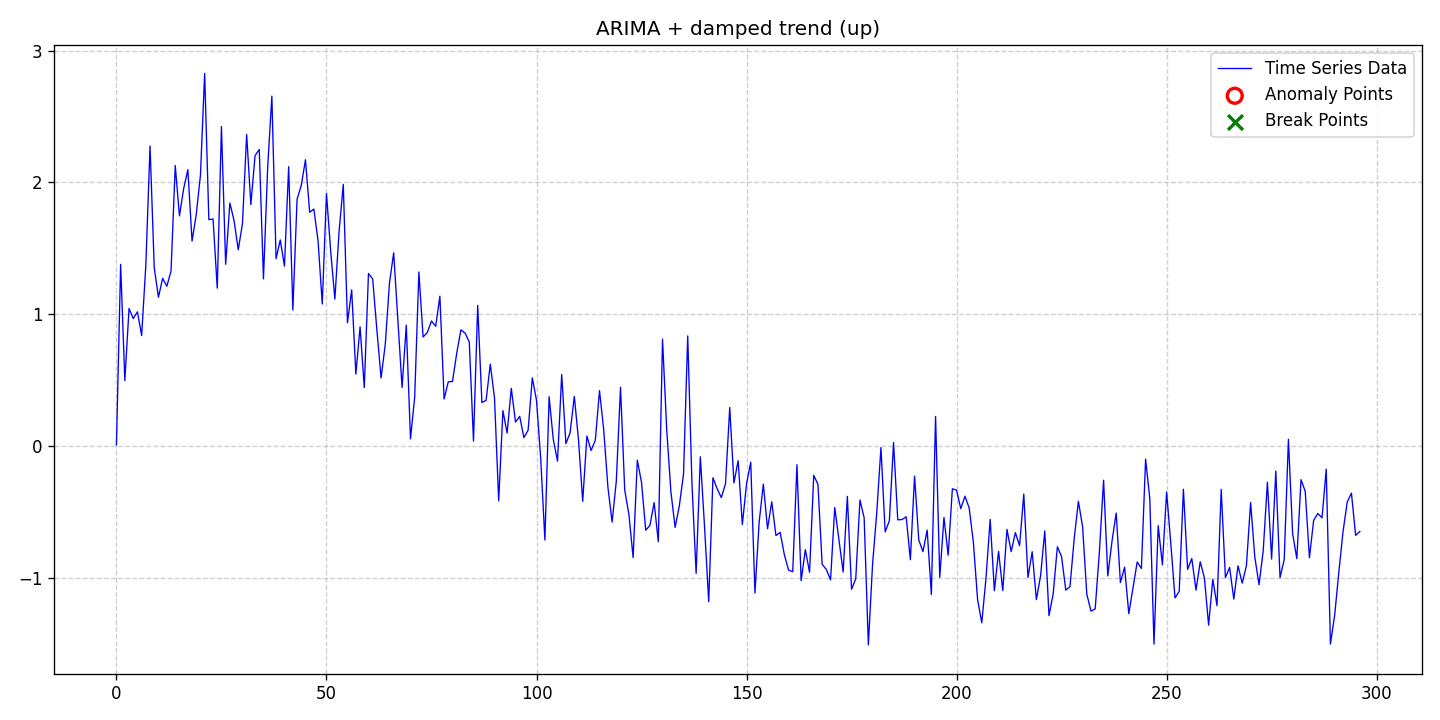

Values plotted in this chart, from the file beside it:
date, data, stationary, det_lin_up, det_lin_down, det_quad, det_cubic, det_exp, det_damped, stoc_trend, volatility, single_seas, multiple_seas, point_anom_single, point_anom_multi, collect_anom, context_anom, mean_shift, var_shift, trend_shift, point_anom_count, point_anom_location, point_anom_point, collect_anom_count
2020-01-01, 0.008061, 0, 0, 0, 0, 0, 0, 1, 1, 0, 0, 0, 0, 0, 0, 0, 0, 0, 0, 0, none, , 0
2020-01-02, 1.378, 0, 0, 0, 0, 0, 0, 1, 1, 0, 0, 0, 0, 0, 0, 0, 0, 0, 0, 0, none, , 0
2020-01-03, 0.4958, 0, 0, 0, 0, 0, 0, 1, 1, 0, 0, 0, 0, 0, 0, 0, 0, 0, 0, 0, none, , 0
2020-01-04, 1.043, 0, 0, 0, 0, 0, 0, 1, 1, 0, 0, 0, 0, 0, 0, 0, 0, 0, 0, 0, none, , 0
2020-01-05, 0.9668, 0, 0, 0, 0, 0, 0, 1, 1, 0, 0, 0, 0, 0, 0, 0, 0, 0, 0, 0, none, , 0
2020-01-06, 1.018, 0, 0, 0, 0, 0, 0, 1, 1, 0, 0, 0, 0, 0, 0, 0, 0, 0, 0, 0, none, , 0
2020-01-07, 0.8376, 0, 0, 0, 0, 0, 0, 1, 1, 0, 0, 0, 0, 0, 0, 0, 0, 0, 0, 0, none, , 0
2020-01-08, 1.374, 0, 0, 0, 0, 0, 0, 1, 1, 0, 0, 0, 0, 0, 0, 0, 0, 0, 0, 0, none, , 0
2020-01-09, 2.276, 0, 0, 0, 0, 0, 0, 1, 1, 0, 0, 0, 0, 0, 0, 0, 0, 0, 0, 0, none, , 0
2020-01-10, 1.353, 0, 0, 0, 0, 0, 0, 1, 1, 0, 0, 0, 0, 0, 0, 0, 0, 0, 0, 0, none, , 0
2020-01-11, 1.129, 0, 0, 0, 0, 0, 0, 1, 1, 0, 0, 0, 0, 0, 0, 0, 0, 0, 0, 0, none, , 0
2020-01-12, 1.272, 0, 0, 0, 0, 0, 0, 1, 1, 0, 0, 0, 0, 0, 0, 0, 0, 0, 0, 0, none, , 0
2020-01-13, 1.212, 0, 0, 0, 0, 0, 0, 1, 1, 0, 0, 0, 0, 0, 0, 0, 0, 0, 0, 0, none, , 0
2020-01-14, 1.329, 0, 0, 0, 0, 0, 0, 1, 1, 0, 0, 0, 0, 0, 0, 0, 0, 0, 0, 0, none, , 0
2020-01-15, 2.128, 0, 0, 0, 0, 0, 0, 1, 1, 0, 0, 0, 0, 0, 0, 0, 0, 0, 0, 0, none, , 0
2020-01-16, 1.746, 0, 0, 0, 0, 0, 0, 1, 1, 0, 0, 0, 0, 0, 0, 0, 0, 0, 0, 0, none, , 0
2020-01-17, 1.953, 0, 0, 0, 0, 0, 0, 1, 1, 0, 0, 0, 0, 0, 0, 0, 0, 0, 0, 0, none, , 0
2020-01-18, 2.097, 0, 0, 0, 0, 0, 0, 1, 1, 0, 0, 0, 0, 0, 0, 0, 0, 0, 0, 0, none, , 0
2020-01-19, 1.555, 0, 0, 0, 0, 0, 0, 1, 1, 0, 0, 0, 0, 0, 0, 0, 0, 0, 0, 0, none, , 0
2020-01-20, 1.757, 0, 0, 0, 0, 0, 0, 1, 1, 0, 0, 0, 0, 0, 0, 0, 0, 0, 0, 0, none, , 0
2020-01-21, 2.055, 0, 0, 0, 0, 0, 0, 1, 1, 0, 0, 0, 0, 0, 0, 0, 0, 0, 0, 0, none, , 0
2020-01-22, 2.828, 0, 0, 0, 0, 0, 0, 1, 1, 0, 0, 0, 0, 0, 0, 0, 0, 0, 0, 0, none, , 0
2020-01-23, 1.717, 0, 0, 0, 0, 0, 0, 1, 1, 0, 0, 0, 0, 0, 0, 0, 0, 0, 0, 0, none, , 0
2020-01-24, 1.722, 0, 0, 0, 0, 0, 0, 1, 1, 0, 0, 0, 0, 0, 0, 0, 0, 0, 0, 0, none, , 0
2020-01-25, 1.198, 0, 0, 0, 0, 0, 0, 1, 1, 0, 0, 0, 0, 0, 0, 0, 0, 0, 0, 0, none, , 0
2020-01-26, 2.424, 0, 0, 0, 0, 0, 0, 1, 1, 0, 0, 0, 0, 0, 0, 0, 0, 0, 0, 0, none, , 0
2020-01-27, 1.379, 0, 0, 0, 0, 0, 0, 1, 1, 0, 0, 0, 0, 0, 0, 0, 0, 0, 0, 0, none, , 0
2020-01-28, 1.844, 0, 0, 0, 0, 0, 0, 1, 1, 0, 0, 0, 0, 0, 0, 0, 0, 0, 0, 0, none, , 0
2020-01-29, 1.711, 0, 0, 0, 0, 0, 0, 1, 1, 0, 0, 0, 0, 0, 0, 0, 0, 0, 0, 0, none, , 0
2020-01-30, 1.489, 0, 0, 0, 0, 0, 0, 1, 1, 0, 0, 0, 0, 0, 0, 0, 0, 0, 0, 0, none, , 0
2020-01-31, 1.687, 0, 0, 0, 0, 0, 0, 1, 1, 0, 0, 0, 0, 0, 0, 0, 0, 0, 0, 0, none, , 0
2020-02-01, 2.364, 0, 0, 0, 0, 0, 0, 1, 1, 0, 0, 0, 0, 0, 0, 0, 0, 0, 0, 0, none, , 0
2020-02-02, 1.832, 0, 0, 0, 0, 0, 0, 1, 1, 0, 0, 0, 0, 0, 0, 0, 0, 0, 0, 0, none, , 0
2020-02-03, 2.204, 0, 0, 0, 0, 0, 0, 1, 1, 0, 0, 0, 0, 0, 0, 0, 0, 0, 0, 0, none, , 0
2020-02-04, 2.25, 0, 0, 0, 0, 0, 0, 1, 1, 0, 0, 0, 0, 0, 0, 0, 0, 0, 0, 0, none, , 0
2020-02-05, 1.268, 0, 0, 0, 0, 0, 0, 1, 1, 0, 0, 0, 0, 0, 0, 0, 0, 0, 0, 0, none, , 0
2020-02-06, 2.114, 0, 0, 0, 0, 0, 0, 1, 1, 0, 0, 0, 0, 0, 0, 0, 0, 0, 0, 0, none, , 0
2020-02-07, 2.655, 0, 0, 0, 0, 0, 0, 1, 1, 0, 0, 0, 0, 0, 0, 0, 0, 0, 0, 0, none, , 0
2020-02-08, 1.421, 0, 0, 0, 0, 0, 0, 1, 1, 0, 0, 0, 0, 0, 0, 0, 0, 0, 0, 0, none, , 0
2020-02-09, 1.563, 0, 0, 0, 0, 0, 0, 1, 1, 0, 0, 0, 0, 0, 0, 0, 0, 0, 0, 0, none, , 0
2020-02-10, 1.364, 0, 0, 0, 0, 0, 0, 1, 1, 0, 0, 0, 0, 0, 0, 0, 0, 0, 0, 0, none, , 0
2020-02-11, 2.119, 0, 0, 0, 0, 0, 0, 1, 1, 0, 0, 0, 0, 0, 0, 0, 0, 0, 0, 0, none, , 0
2020-02-12, 1.032, 0, 0, 0, 0, 0, 0, 1, 1, 0, 0, 0, 0, 0, 0, 0, 0, 0, 0, 0, none, , 0
2020-02-13, 1.872, 0, 0, 0, 0, 0, 0, 1, 1, 0, 0, 0, 0, 0, 0, 0, 0, 0, 0, 0, none, , 0
2020-02-14, 1.978, 0, 0, 0, 0, 0, 0, 1, 1, 0, 0, 0, 0, 0, 0, 0, 0, 0, 0, 0, none, , 0
2020-02-15, 2.172, 0, 0, 0, 0, 0, 0, 1, 1, 0, 0, 0, 0, 0, 0, 0, 0, 0, 0, 0, none, , 0
2020-02-16, 1.773, 0, 0, 0, 0, 0, 0, 1, 1, 0, 0, 0, 0, 0, 0, 0, 0, 0, 0, 0, none, , 0
2020-02-17, 1.797, 0, 0, 0, 0, 0, 0, 1, 1, 0, 0, 0, 0, 0, 0, 0, 0, 0, 0, 0, none, , 0
2020-02-18, 1.556, 0, 0, 0, 0, 0, 0, 1, 1, 0, 0, 0, 0, 0, 0, 0, 0, 0, 0, 0, none, , 0
2020-02-19, 1.078, 0, 0, 0, 0, 0, 0, 1, 1, 0, 0, 0, 0, 0, 0, 0, 0, 0, 0, 0, none, , 0
2020-02-20, 1.916, 0, 0, 0, 0, 0, 0, 1, 1, 0, 0, 0, 0, 0, 0, 0, 0, 0, 0, 0, none, , 0
2020-02-21, 1.48, 0, 0, 0, 0, 0, 0, 1, 1, 0, 0, 0, 0, 0, 0, 0, 0, 0, 0, 0, none, , 0
2020-02-22, 1.115, 0, 0, 0, 0, 0, 0, 1, 1, 0, 0, 0, 0, 0, 0, 0, 0, 0, 0, 0, none, , 0
2020-02-23, 1.628, 0, 0, 0, 0, 0, 0, 1, 1, 0, 0, 0, 0, 0, 0, 0, 0, 0, 0, 0, none, , 0
2020-02-24, 1.985, 0, 0, 0, 0, 0, 0, 1, 1, 0, 0, 0, 0, 0, 0, 0, 0, 0, 0, 0, none, , 0
2020-02-25, 0.9347, 0, 0, 0, 0, 0, 0, 1, 1, 0, 0, 0, 0, 0, 0, 0, 0, 0, 0, 0, none, , 0
2020-02-26, 1.185, 0, 0, 0, 0, 0, 0, 1, 1, 0, 0, 0, 0, 0, 0, 0, 0, 0, 0, 0, none, , 0
2020-02-27, 0.5457, 0, 0, 0, 0, 0, 0, 1, 1, 0, 0, 0, 0, 0, 0, 0, 0, 0, 0, 0, none, , 0
2020-02-28, 0.9041, 0, 0, 0, 0, 0, 0, 1, 1, 0, 0, 0, 0, 0, 0, 0, 0, 0, 0, 0, none, , 0
2020-02-29, 0.4432, 0, 0, 0, 0, 0, 0, 1, 1, 0, 0, 0, 0, 0, 0, 0, 0, 0, 0, 0, none, , 0
... 237 more rows
